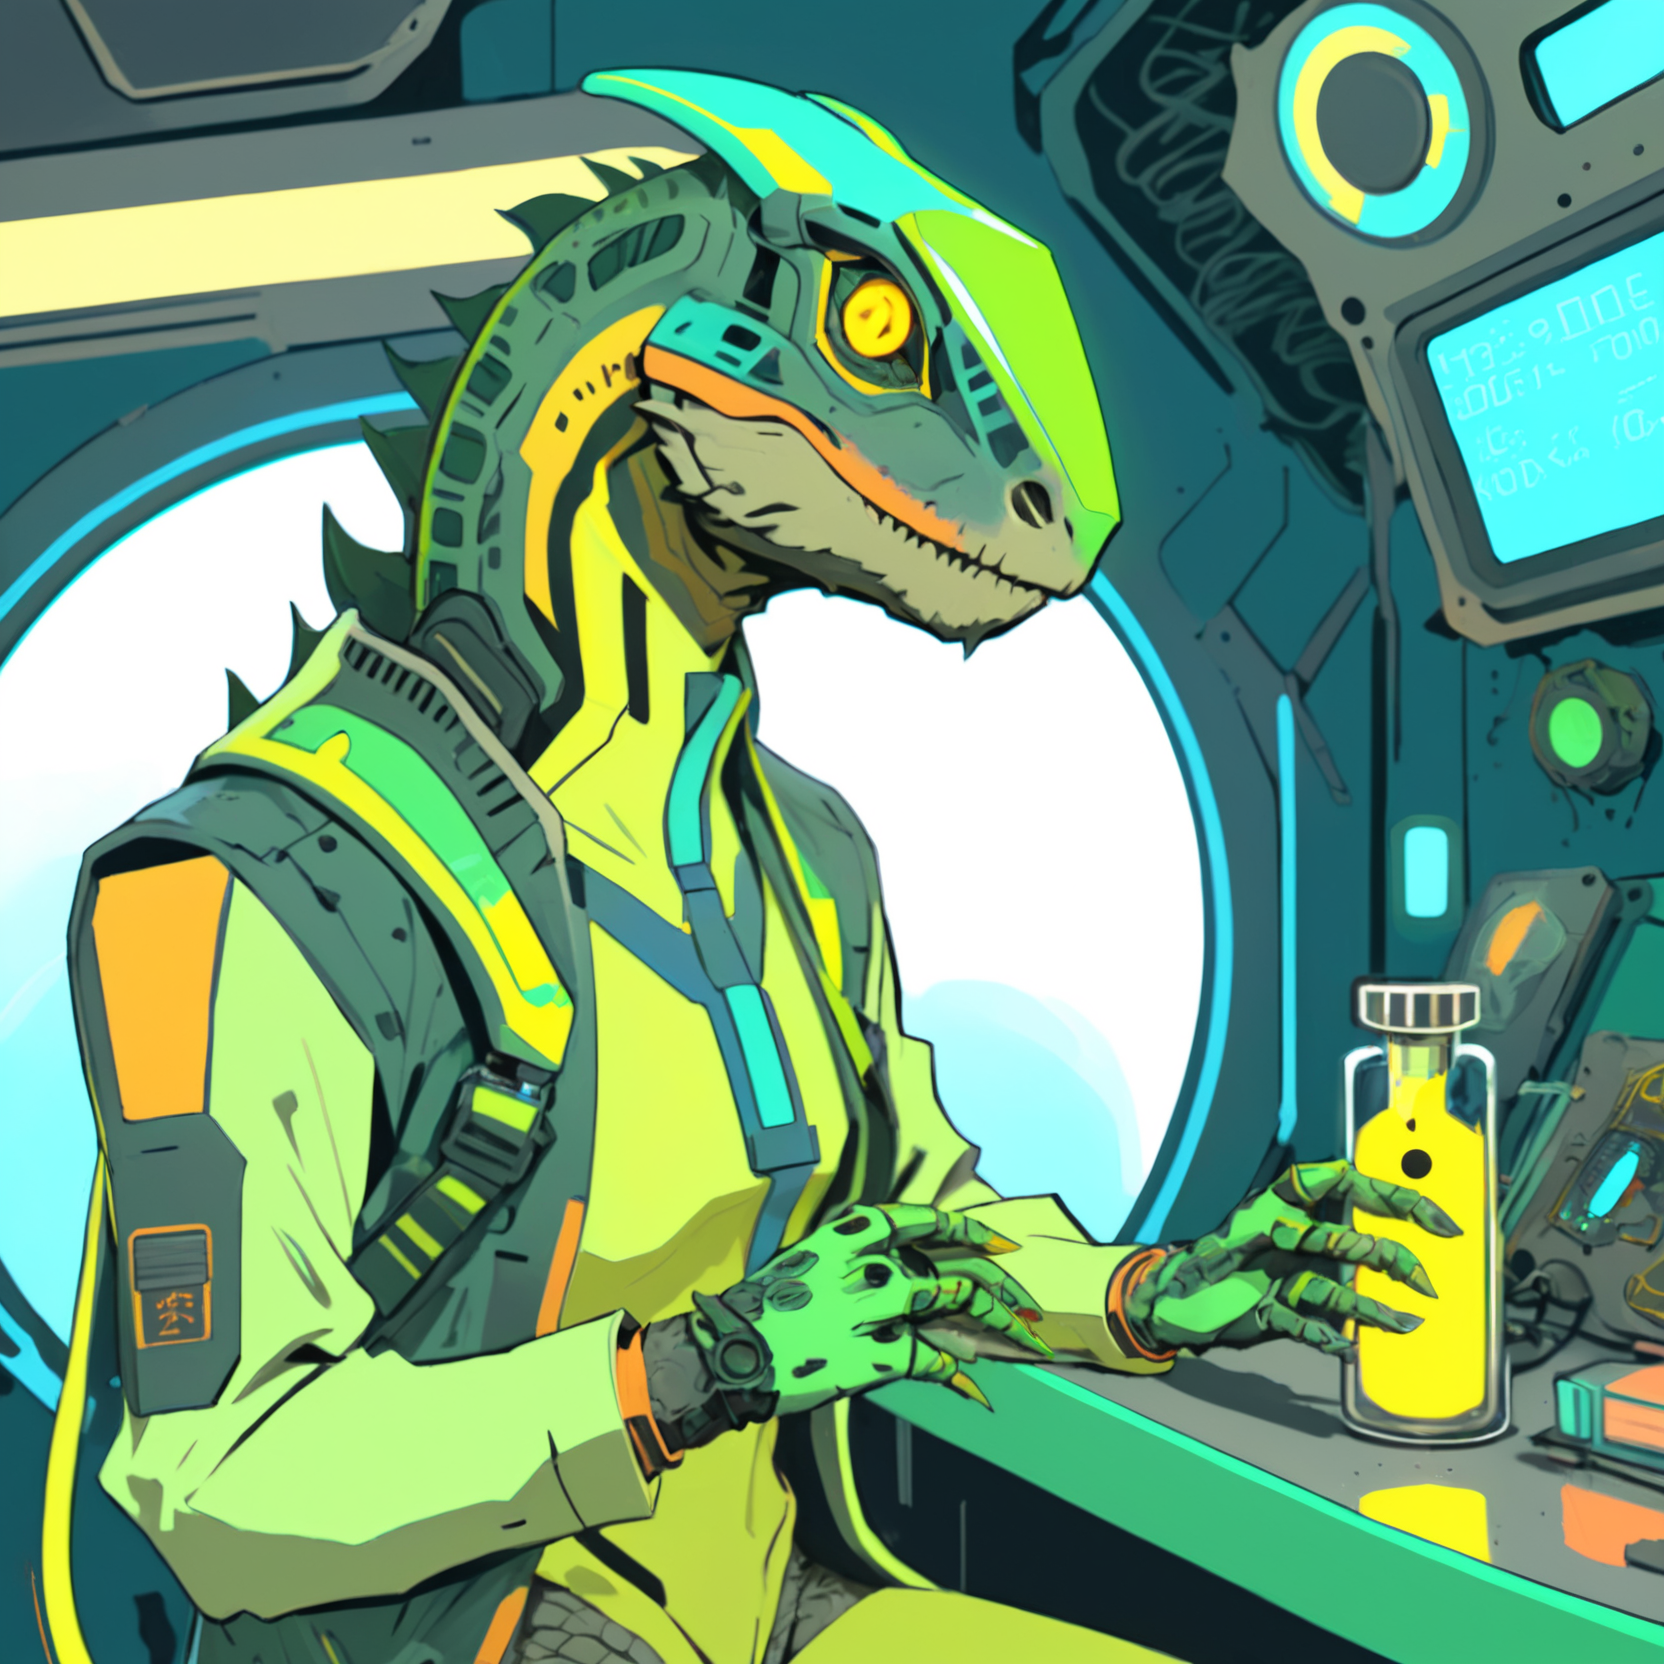
Generation parameters embedded in this image by AUTOMATIC1111 Stable Diffusion web UI or a fork of it (Forge, ...) (PNG 'parameters' text chunk):
A vibrant cyberpunk illustration, comic-book/anime hybrid, bold colors, high-contrast neon lighting.
A ((Reptilian, lizard)) Mothership RPG Scientist character, defined line art, 29 years old.

The character is skilled in Field Medicine, Biology, and Xenobiology.
These skills are represented visually through specific details:
- Field Medicine → medical patches and medkit
- Biology → Petri dishes and scientific insignia
- Xenobiology → alien specimen jar

(Holding Ancient Fossil:1.8), (Distinctive Feature: glowing sample vial:1.6).
These must be clearly visible and easily identifiable.

The background is sci-fi corridor with glowing panels, detailed yet subtle, adding depth without distracting from the character,

Bust shot, centered composition, clean silhouette, no extra text or logos, ZIP2D,  CXL-Mech
Negative prompt: Compression artifacts, bad art, worst quality, low quality, plastic, fake, bad limbs, conjoined, featureless, bad features, incorrect objects, watermark, ((signature):1.25), logo, zip2d_neg
Steps: 40, Sampler: DPM++ 2M, Schedule type: Karras, CFG scale: 7, Seed: 3347898818, Size: 832x832, Model hash: 6330883d2c, Model: artium_v20, Denoising strength: 0.3, RNG: CPU, ControlNet 0: "Module: CLIP-ViT-H (IPAdapter), Model: ip-adapter-plus_sdxl_vit-h [bc449f62], Weight: 0.35, Resize Mode: ResizeMode.INNER_FIT, Processor Res: 0.5, Threshold A: 0.5, Threshold B: 0.5, Guidance Start: 0.3, Guidance End: 0.7, Pixel Perfect: False, Control Mode: ControlMode.BALANCED, Hr Option: HiResFixOption.BOTH", ControlNet 1: "Module: CLIP-ViT-H (IPAdapter), Model: ip-adapter-plus-face_sdxl_vit-h [368cf551], Weight: 1, Resize Mode: ResizeMode.INNER_FIT, Processor Res: 0.5, Threshold A: 0.5, Threshold B: 0.5, Guidance Start: 0.1, Guidance End: 0.9, Pixel Perfect: False, Control Mode: ControlMode.BALANCED, Hr Option: HiResFixOption.BOTH", Hires CFG Scale: 7, Hires upscale: 2, Hires steps: 15, Hires upscaler: ESRGAN_4x, TI hashes: "ZIP2D: 353cf9be0675, CXL-Mech: 000b204acc87, ZIP2D: 353cf9be0675, CXL-Mech: 000b204acc87, CXL-Mech: 000b204acc87, CXL-Mech: 000b204acc87, CXL-Mech: 000b204acc87, CXL-Mech: 000b204acc87, CXL-Mech: 000b204acc87, CXL-Mech: 000b204acc87, CXL-Mech: 000b204acc87, CXL-Mech: 000b204acc87, CXL-Mech: 000b204acc87, CXL-Mech: 000b204acc87, CXL-Mech: 000b204acc87, CXL-Mech: 000b204acc87, CXL-Mech: 000b204acc87, CXL-Mech: 000b204acc87, zip2d_neg: a764ec702efd, zip2d_neg: a764ec702efd, CXL-Mech: 000b204acc87, CXL-Mech: 000b204acc87, zip2d_neg: a764ec702efd, zip2d_neg: a764ec702efd", Pad conds: True, Version: f1.0.0v2-v1.10.1RC-latest-2454-g9086b215